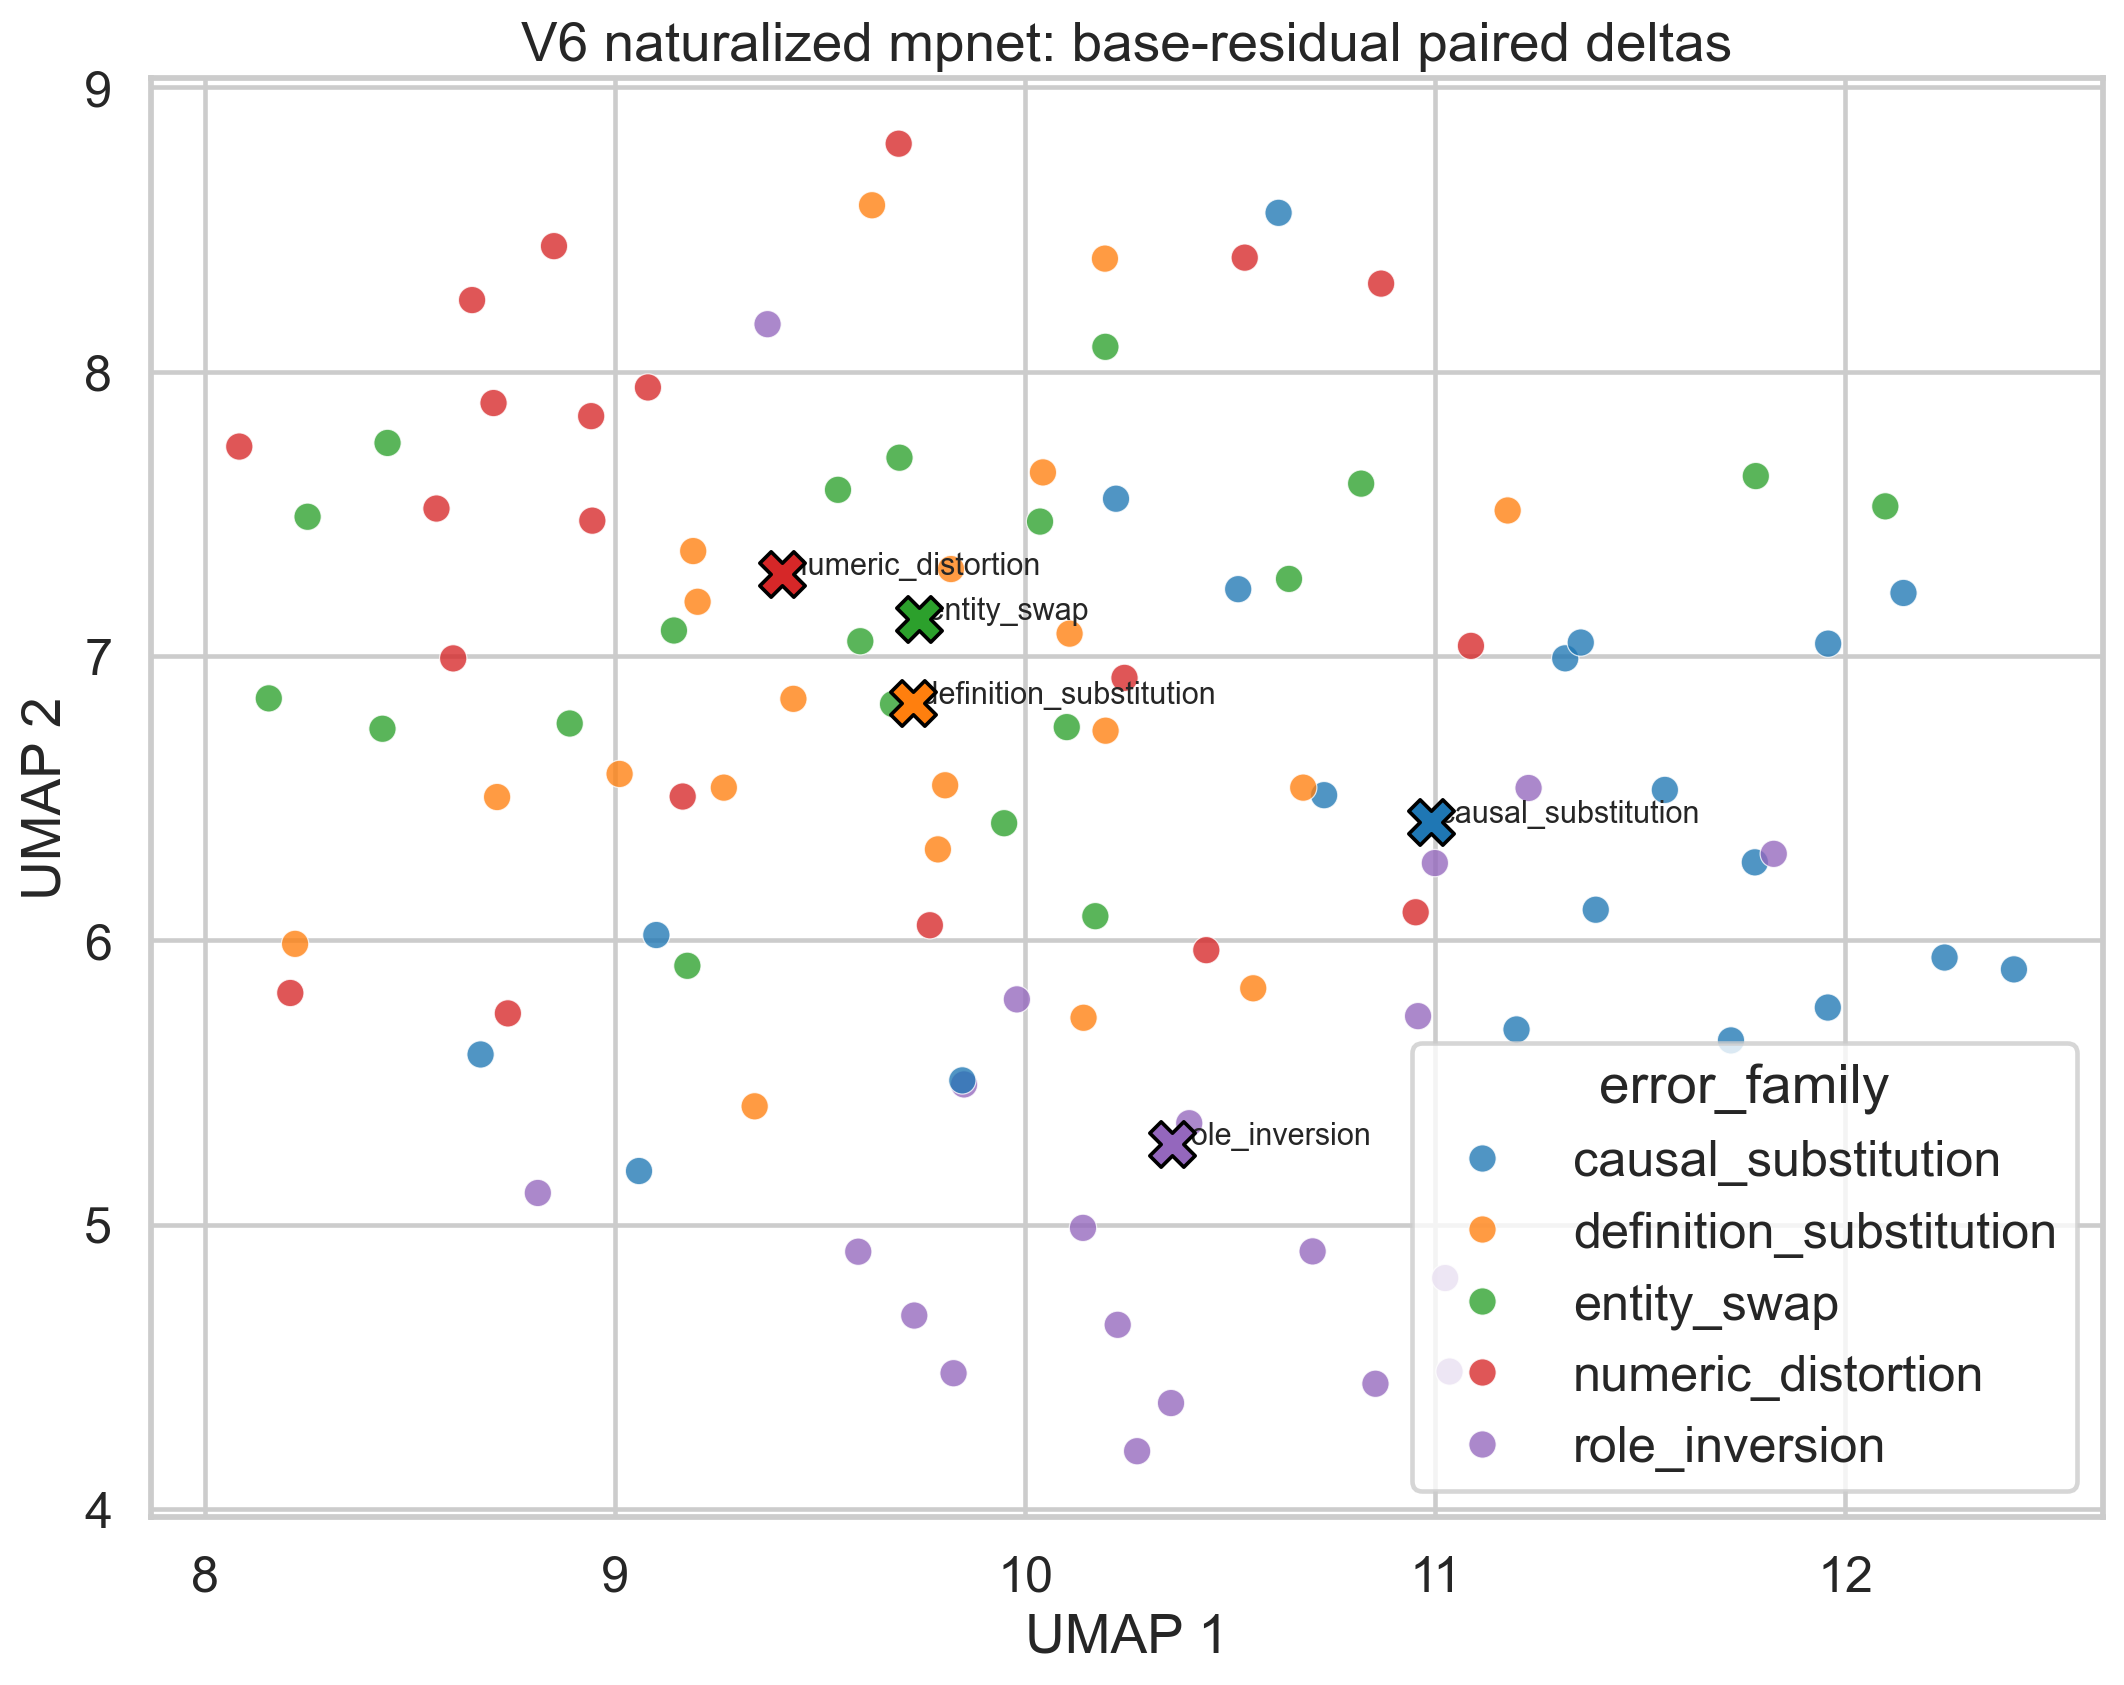

Data behind this chart, as committed beside it:
pair_id, question, error_family, truthful_sample_id, hallucinated_sample_id, truthful_answer, hallucinated_answer, delta_norm, base_id, residual_umap_pc1, residual_umap_pc2
b01_causal_substitution, Evaluate the short factual answer below …, causal_substitution, truthful_b01_causal_substitution, hallucinated_b01_causal_substitution, In this case, mercury is the planet clos…, In this case, mercury is the planet clos…, 0.4368, b01, 11.72, 5.648
b01_definition_substitution, Evaluate the short factual answer below …, definition_substitution, truthful_b01_definition_substitution, hallucinated_b01_definition_substitution, A concise response would be that mercury…, A concise response would be that mercury…, 0.2725, b01, 9.435, 6.85
b01_entity_swap, Evaluate the short factual answer below …, entity_swap, truthful_b01_entity_swap, hallucinated_b01_entity_swap, Mercury is the planet closest to the Sun…, Venus is the planet closest to the Sun. …, 0.6654, b01, 10.64, 7.271
b01_numeric_distortion, Evaluate the short factual answer below …, numeric_distortion, truthful_b01_numeric_distortion, hallucinated_b01_numeric_distortion, The short answer is: Mercury is the plan…, The short answer is: Mercury is the seco…, 0.1963, b01, 8.704, 7.89
b01_role_inversion, Evaluate the short factual answer below …, role_inversion, truthful_b01_role_inversion, hallucinated_b01_role_inversion, The relevant fact is that mercury is the…, The relevant fact is that the Sun is the…, 0.2507, b01, 10.23, 4.648
b02_causal_substitution, Evaluate the short factual answer below …, causal_substitution, truthful_b02_causal_substitution, hallucinated_b02_causal_substitution, The relevant fact is that the heart is t…, The relevant fact is that the heart is t…, 0.2511, b02, 10.73, 6.511
b02_definition_substitution, Evaluate the short factual answer below …, definition_substitution, truthful_b02_definition_substitution, hallucinated_b02_definition_substitution, In this case, the heart is the organ tha…, In this case, the heart is the gland tha…, 0.241, b02, 9.787, 6.32
b02_entity_swap, Evaluate the short factual answer below …, entity_swap, truthful_b02_entity_swap, hallucinated_b02_entity_swap, The short answer is: The heart is the or…, The short answer is: The liver is the or…, 0.6171, b02, 9.143, 7.09
b02_numeric_distortion, Evaluate the short factual answer below …, numeric_distortion, truthful_b02_numeric_distortion, hallucinated_b02_numeric_distortion, A concise response would be that the hea…, A concise response would be that the hea…, 0.3489, b02, 9.165, 6.506
b02_role_inversion, Evaluate the short factual answer below …, role_inversion, truthful_b02_role_inversion, hallucinated_b02_role_inversion, The heart is the organ that pumps blood …, Blood pumps the heart through the human …, 0.5706, b02, 11.04, 4.484
b03_causal_substitution, Evaluate the short factual answer below …, causal_substitution, truthful_b03_causal_substitution, hallucinated_b03_causal_substitution, Gold has the chemical symbol Au. The abb…, Gold has the chemical symbol Au because …, 0.3259, b03, 11.96, 5.764
b03_definition_substitution, Evaluate the short factual answer below …, definition_substitution, truthful_b03_definition_substitution, hallucinated_b03_definition_substitution, The relevant fact is that gold has the c…, The relevant fact is that gold has the c…, 0.1663, b03, 10.11, 7.079
b03_entity_swap, Evaluate the short factual answer below …, entity_swap, truthful_b03_entity_swap, hallucinated_b03_entity_swap, A concise response would be that gold ha…, A concise response would be that gold ha…, 0.2309, b03, 8.889, 6.763
b03_numeric_distortion, Evaluate the short factual answer below …, numeric_distortion, truthful_b03_numeric_distortion, hallucinated_b03_numeric_distortion, In this case, gold has the chemical symb…, In this case, gold has the chemical symb…, 0.2002, b03, 8.944, 7.476
b03_role_inversion, Evaluate the short factual answer below …, role_inversion, truthful_b03_role_inversion, hallucinated_b03_role_inversion, The short answer is: Gold has the chemic…, The short answer is: Au has the chemical…, 0.418, b03, 10.85, 4.441
b04_causal_substitution, Evaluate the short factual answer below …, causal_substitution, truthful_b04_causal_substitution, hallucinated_b04_causal_substitution, The short answer is: Lisbon is the capit…, The short answer is: Lisbon is the capit…, 0.4788, b04, 12.24, 5.94
b04_definition_substitution, Evaluate the short factual answer below …, definition_substitution, truthful_b04_definition_substitution, hallucinated_b04_definition_substitution, Lisbon is the capital of Portugal. It li…, Lisbon is the largest province of Portug…, 0.4408, b04, 8.712, 6.504
b04_entity_swap, Evaluate the short factual answer below …, entity_swap, truthful_b04_entity_swap, hallucinated_b04_entity_swap, In this case, lisbon is the capital of P…, In this case, madrid is the capital of P…, 0.5697, b04, 9.949, 6.412
b04_numeric_distortion, Evaluate the short factual answer below …, numeric_distortion, truthful_b04_numeric_distortion, hallucinated_b04_numeric_distortion, The relevant fact is that lisbon is the …, The relevant fact is that lisbon is one …, 0.1991, b04, 8.564, 7.519
b04_role_inversion, Evaluate the short factual answer below …, role_inversion, truthful_b04_role_inversion, hallucinated_b04_role_inversion, A concise response would be that lisbon …, A concise response would be that portuga…, 0.4402, b04, 9.851, 5.494
b05_causal_substitution, Evaluate the short factual answer below …, causal_substitution, truthful_b05_causal_substitution, hallucinated_b05_causal_substitution, A concise response would be that day and…, A concise response would be that day and…, 0.4301, b05, 9.847, 5.508
b05_definition_substitution, Evaluate the short factual answer below …, definition_substitution, truthful_b05_definition_substitution, hallucinated_b05_definition_substitution, The short answer is: Day and night alter…, The short answer is: Day and night alter…, 0.06506, b05, 10.56, 5.832
b05_entity_swap, Evaluate the short factual answer below …, entity_swap, truthful_b05_entity_swap, hallucinated_b05_entity_swap, The relevant fact is that day and night …, The relevant fact is that day and night …, 0.6341, b05, 8.445, 7.75
b05_numeric_distortion, Evaluate the short factual answer below …, numeric_distortion, truthful_b05_numeric_distortion, hallucinated_b05_numeric_distortion, Day and night alternate because Earth ro…, Day and night alternate because Earth ro…, 0.1189, b05, 9.768, 6.053
b05_role_inversion, Evaluate the short factual answer below …, role_inversion, truthful_b05_role_inversion, hallucinated_b05_role_inversion, In this case, day and night alternate be…, In this case, earth rotates because day …, 0.4614, b05, 10.96, 5.734
b06_causal_substitution, Evaluate the short factual answer below …, causal_substitution, truthful_b06_causal_substitution, hallucinated_b06_causal_substitution, In this case, jane Austen wrote Pride an…, In this case, jane Austen wrote Pride an…, 0.566, b06, 12.41, 5.898
b06_definition_substitution, Evaluate the short factual answer below …, definition_substitution, truthful_b06_definition_substitution, hallucinated_b06_definition_substitution, A concise response would be that jane Au…, A concise response would be that jane Au…, 0.5837, b06, 9.265, 6.537
b06_entity_swap, Evaluate the short factual answer below …, entity_swap, truthful_b06_entity_swap, hallucinated_b06_entity_swap, Jane Austen wrote Pride and Prejudice. T…, Charlotte Bronte wrote Pride and Prejudi…, 0.348, b06, 10.1, 6.75
b06_numeric_distortion, Evaluate the short factual answer below …, numeric_distortion, truthful_b06_numeric_distortion, hallucinated_b06_numeric_distortion, The short answer is: Jane Austen wrote P…, The short answer is: Jane Austen wrote t…, 0.4033, b06, 8.605, 6.992
b06_role_inversion, Evaluate the short factual answer below …, role_inversion, truthful_b06_role_inversion, hallucinated_b06_role_inversion, The relevant fact is that jane Austen wr…, The relevant fact is that pride and Prej…, 0.5817, b06, 9.593, 4.905
b07_causal_substitution, Evaluate the short factual answer below …, causal_substitution, truthful_b07_causal_substitution, hallucinated_b07_causal_substitution, The relevant fact is that the mantle is …, The relevant fact is that the mantle is …, 0.2118, b07, 10.22, 7.553
b07_definition_substitution, Evaluate the short factual answer below …, definition_substitution, truthful_b07_definition_substitution, hallucinated_b07_definition_substitution, In this case, the mantle is the layer di…, In this case, the mantle is the atmosphe…, 0.25, b07, 10.04, 7.646
b07_entity_swap, Evaluate the short factual answer below …, entity_swap, truthful_b07_entity_swap, hallucinated_b07_entity_swap, The short answer is: The mantle is the l…, The short answer is: The core is the lay…, 0.7664, b07, 9.694, 7.698
b07_numeric_distortion, Evaluate the short factual answer below …, numeric_distortion, truthful_b07_numeric_distortion, hallucinated_b07_numeric_distortion, A concise response would be that the man…, A concise response would be that the man…, 0.2952, b07, 9.08, 7.945
b07_role_inversion, Evaluate the short factual answer below …, role_inversion, truthful_b07_role_inversion, hallucinated_b07_role_inversion, The mantle is the layer directly beneath…, Earth's crust is the layer directly bene…, 0.5416, b07, 10.14, 4.989
b08_causal_substitution, Evaluate the short factual answer below …, causal_substitution, truthful_b08_causal_substitution, hallucinated_b08_causal_substitution, A thermometer measures body temperature.…, A thermometer measures body temperature …, 0.2384, b08, 11.39, 6.108
b08_definition_substitution, Evaluate the short factual answer below …, definition_substitution, truthful_b08_definition_substitution, hallucinated_b08_definition_substitution, The relevant fact is that a thermometer …, The relevant fact is that a thermometer …, 0.2198, b08, 9.201, 7.191
b08_entity_swap, Evaluate the short factual answer below …, entity_swap, truthful_b08_entity_swap, hallucinated_b08_entity_swap, A concise response would be that a therm…, A concise response would be that a steth…, 0.4873, b08, 12.1, 7.527
b08_numeric_distortion, Evaluate the short factual answer below …, numeric_distortion, truthful_b08_numeric_distortion, hallucinated_b08_numeric_distortion, In this case, a thermometer measures bod…, In this case, a thermometer measures the…, 0.3411, b08, 8.083, 7.737
b08_role_inversion, Evaluate the short factual answer below …, role_inversion, truthful_b08_role_inversion, hallucinated_b08_role_inversion, The short answer is: A thermometer measu…, The short answer is: Body temperature me…, 0.5735, b08, 11.23, 6.536
b09_causal_substitution, Evaluate the short factual answer below …, causal_substitution, truthful_b09_causal_substitution, hallucinated_b09_causal_substitution, The short answer is: The Bill of Rights …, The short answer is: The Bill of Rights …, 0.4053, b09, 11.32, 6.992
b09_definition_substitution, Evaluate the short factual answer below …, definition_substitution, truthful_b09_definition_substitution, hallucinated_b09_definition_substitution, The Bill of Rights contains ten amendmen…, The Bill of Rights contains ten court ru…, 0.3433, b09, 9.819, 7.306
b09_entity_swap, Evaluate the short factual answer below …, entity_swap, truthful_b09_entity_swap, hallucinated_b09_entity_swap, In this case, the Bill of Rights contain…, In this case, the Constitution contains …, 0.4096, b09, 9.678, 6.831
b09_numeric_distortion, Evaluate the short factual answer below …, numeric_distortion, truthful_b09_numeric_distortion, hallucinated_b09_numeric_distortion, The relevant fact is that the Bill of Ri…, The relevant fact is that the Bill of Ri…, 0.2582, b09, 10.24, 6.923
b09_role_inversion, Evaluate the short factual answer below …, role_inversion, truthful_b09_role_inversion, hallucinated_b09_role_inversion, A concise response would be that the Bil…, A concise response would be that ten ame…, 0.619, b09, 9.73, 4.681
b10_causal_substitution, Evaluate the short factual answer below …, causal_substitution, truthful_b10_causal_substitution, hallucinated_b10_causal_substitution, A concise response would be that an anto…, A concise response would be that an anto…, 0.3229, b10, 11.96, 7.044
b10_definition_substitution, Evaluate the short factual answer below …, definition_substitution, truthful_b10_definition_substitution, hallucinated_b10_definition_substitution, The short answer is: An antonym is a wor…, The short answer is: An antonym is a sen…, 0.2739, b10, 9.011, 6.585
b10_entity_swap, Evaluate the short factual answer below …, entity_swap, truthful_b10_entity_swap, hallucinated_b10_entity_swap, The relevant fact is that an antonym is …, The relevant fact is that a synonym is a…, 0.6788, b10, 10.82, 7.606
b10_numeric_distortion, Evaluate the short factual answer below …, numeric_distortion, truthful_b10_numeric_distortion, hallucinated_b10_numeric_distortion, An antonym is a word with an opposite me…, An antonym is a word with two opposite m…, 0.2503, b10, 8.942, 7.844
b10_role_inversion, Evaluate the short factual answer below …, role_inversion, truthful_b10_role_inversion, hallucinated_b10_role_inversion, In this case, an antonym is a word with …, In this case, an opposite meaning is a w…, 0.4723, b10, 10.4, 5.357
b11_causal_substitution, Evaluate the short factual answer below …, causal_substitution, truthful_b11_causal_substitution, hallucinated_b11_causal_substitution, In this case, a triangle has three sides…, In this case, a triangle has three sides…, 0.5005, b11, 11.78, 6.275
b11_definition_substitution, Evaluate the short factual answer below …, definition_substitution, truthful_b11_definition_substitution, hallucinated_b11_definition_substitution, A concise response would be that a trian…, A concise response would be that a trian…, 0.3377, b11, 8.219, 5.988
b11_entity_swap, Evaluate the short factual answer below …, entity_swap, truthful_b11_entity_swap, hallucinated_b11_entity_swap, A triangle has three sides. This is one …, A square has three sides. This is one of…, 0.7422, b11, 11.78, 7.633
b11_numeric_distortion, Evaluate the short factual answer below …, numeric_distortion, truthful_b11_numeric_distortion, hallucinated_b11_numeric_distortion, The short answer is: A triangle has thre…, The short answer is: A triangle has four…, 0.3476, b11, 10.44, 5.966
b11_role_inversion, Evaluate the short factual answer below …, role_inversion, truthful_b11_role_inversion, hallucinated_b11_role_inversion, The relevant fact is that a triangle has…, The relevant fact is that three sides ha…, 0.3873, b11, 9.825, 4.478
b12_causal_substitution, Evaluate the short factual answer below …, causal_substitution, truthful_b12_causal_substitution, hallucinated_b12_causal_substitution, The relevant fact is that a standard vio…, The relevant fact is that a standard vio…, 0.3028, b12, 10.52, 7.235
b12_definition_substitution, Evaluate the short factual answer below …, definition_substitution, truthful_b12_definition_substitution, hallucinated_b12_definition_substitution, In this case, a standard violin has four…, In this case, a standard violin has four…, 0.4863, b12, 9.19, 7.369
b12_entity_swap, Evaluate the short factual answer below …, entity_swap, truthful_b12_entity_swap, hallucinated_b12_entity_swap, The short answer is: A standard violin h…, The short answer is: A standard cello ha…, 0.584, b12, 10.17, 6.085
b12_numeric_distortion, Evaluate the short factual answer below …, numeric_distortion, truthful_b12_numeric_distortion, hallucinated_b12_numeric_distortion, A concise response would be that a stand…, A concise response would be that a stand…, 0.1634, b12, 8.208, 5.815
b12_role_inversion, Evaluate the short factual answer below …, role_inversion, truthful_b12_role_inversion, hallucinated_b12_role_inversion, A standard violin has four strings. The …, Four strings have a standard violin rath…, 0.4215, b12, 10.27, 4.204
... 40 more rows
